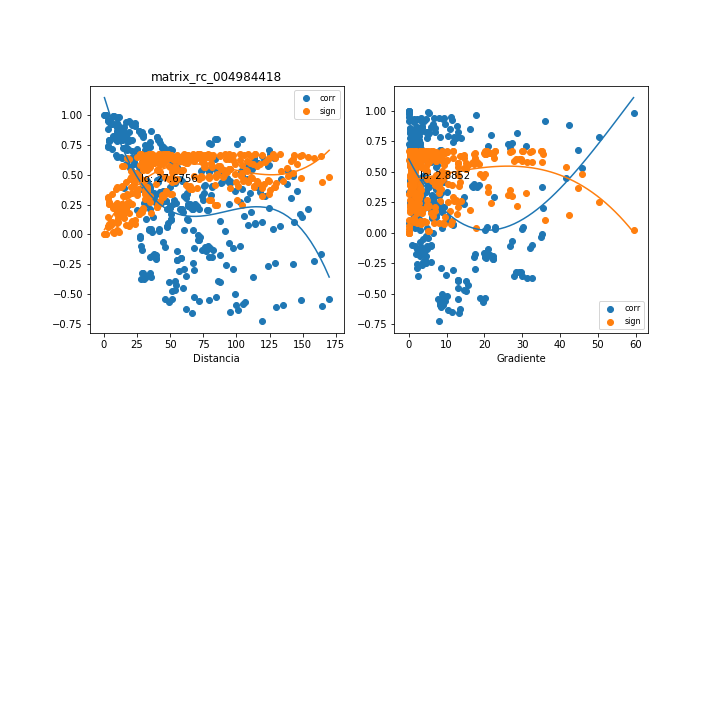

Data behind this chart, as committed beside it:
, mx_co, mx_di, mx_gr, mx_si
0, 0.9168, 10.59, 36.02, 0.1075
1, 0.8197, 15.59, 28.55, 0.2213
2, 0.7167, 18.13, 31.13, 0.328
3, 0.6942, 21.12, 26.72, 0.3494
4, 0.667, 25.24, 20.83, 0.3744
5, 0.4001, 34.41, 17.15, 0.5665
6, 0.379, 35.01, 16.86, 0.5776
7, 0.2956, 38.09, 14.6, 0.6155
8, 0.2618, 39.19, 14.18, 0.6283
9, 0.1297, 50.33, 10.13, 0.6631
10, 0.07067, 47.53, 11.74, 0.6711
11, 0.1212, 50.42, 10.11, 0.6646
12, 0.06214, 47.87, 11.65, 0.6719
13, 0.03951, 60.11, 8.702, 0.6734
14, 0.0981, 48.18, 10.06, 0.668
15, -0.09511, 78.67, 5.871, 0.6684
16, -0.111, 80.11, 5.765, 0.6662
17, -0.2883, 97.36, 2.126, 0.6184
18, -0.2378, 67.48, 5.932, 0.6364
19, -0.2509, 92.21, 2.265, 0.632
20, -0.1136, 68.26, 3.235, 0.6658
21, -0.2629, 123.7, 3.544, 0.6279
22, -0.2411, 129.1, 3.659, 0.6353
23, -0.2467, 142.6, 4.526, 0.6334
24, -0.1593, 163.6, 3.933, 0.6574
25, -0.2235, 158.8, 4.287, 0.6408
26, 0.9824, 11.17, 59.46, 0.0236
27, -0.3539, 112.7, 2.547, 0.59
28, 0.9252, 5.555, 11.41, 0.0971
29, 0.8003, 8.357, 21.87, 0.2425
30, 0.8521, 11.24, 16.26, 0.1848
31, 0.895, 15.2, 9.486, 0.1343
32, 0.6832, 25.02, 8.345, 0.3597
33, 0.6616, 25.72, 8.117, 0.3793
34, 0.6058, 28.82, 6.051, 0.427
35, 0.5851, 30.05, 5.802, 0.4436
36, 0.4509, 40.29, 3.18, 0.5374
37, 0.3457, 37.74, 4.671, 0.5939
38, 0.4371, 40.42, 3.169, 0.5456
39, 0.3317, 38.08, 4.629, 0.6003
40, 0.4002, 49.91, 2.835, 0.5665
41, 0.3308, 38.66, 2.669, 0.6007
42, 0.2569, 68.66, 1.169, 0.63
43, 0.2375, 70.12, 1.145, 0.6364
44, -0.1745, 87.26, 2.001, 0.6539
45, -0.45, 59.61, 13.11, 0.5379
46, -0.1311, 82.5, 2.093, 0.6629
47, -0.3476, 61.6, 9.779, 0.593
48, 0.08782, 113.9, 0.4976, 0.6693
49, 0.1075, 119.5, 0.7588, 0.6667
50, 0.06866, 132.9, 1.984, 0.6713
51, 0.2129, 153.8, 1.703, 0.6439
52, 0.1455, 149.2, 2.006, 0.6602
53, 0.7897, 20.79, 50.31, 0.2539
54, -0.09511, 102.8, 0.9195, 0.6684
55, 0.8829, 2.815, 42.39, 0.1487
56, 0.709, 5.696, 20.95, 0.3355
57, 0.7832, 9.727, 8.308, 0.2607
58, 0.5579, 19.46, 7.468, 0.4645
59, 0.5385, 20.17, 7.206, 0.4789
... 346 more rows
